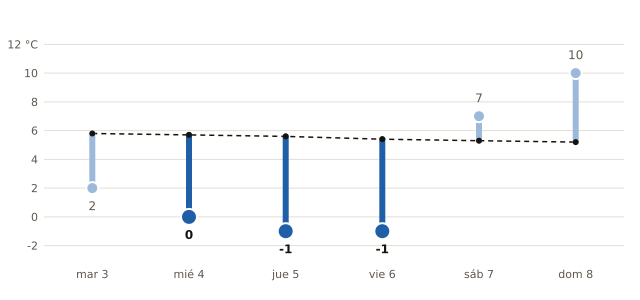

Source data for this figure (header and first rows):
fecha, mínima_prevista_C, mínima_normal_1991_2020_C
2026-11-03, 2, 5.8
2026-11-04, 0, 5.7
2026-11-05, -1, 5.6
2026-11-06, -1, 5.4
2026-11-07, 7, 5.3
2026-11-08, 10, 5.2
